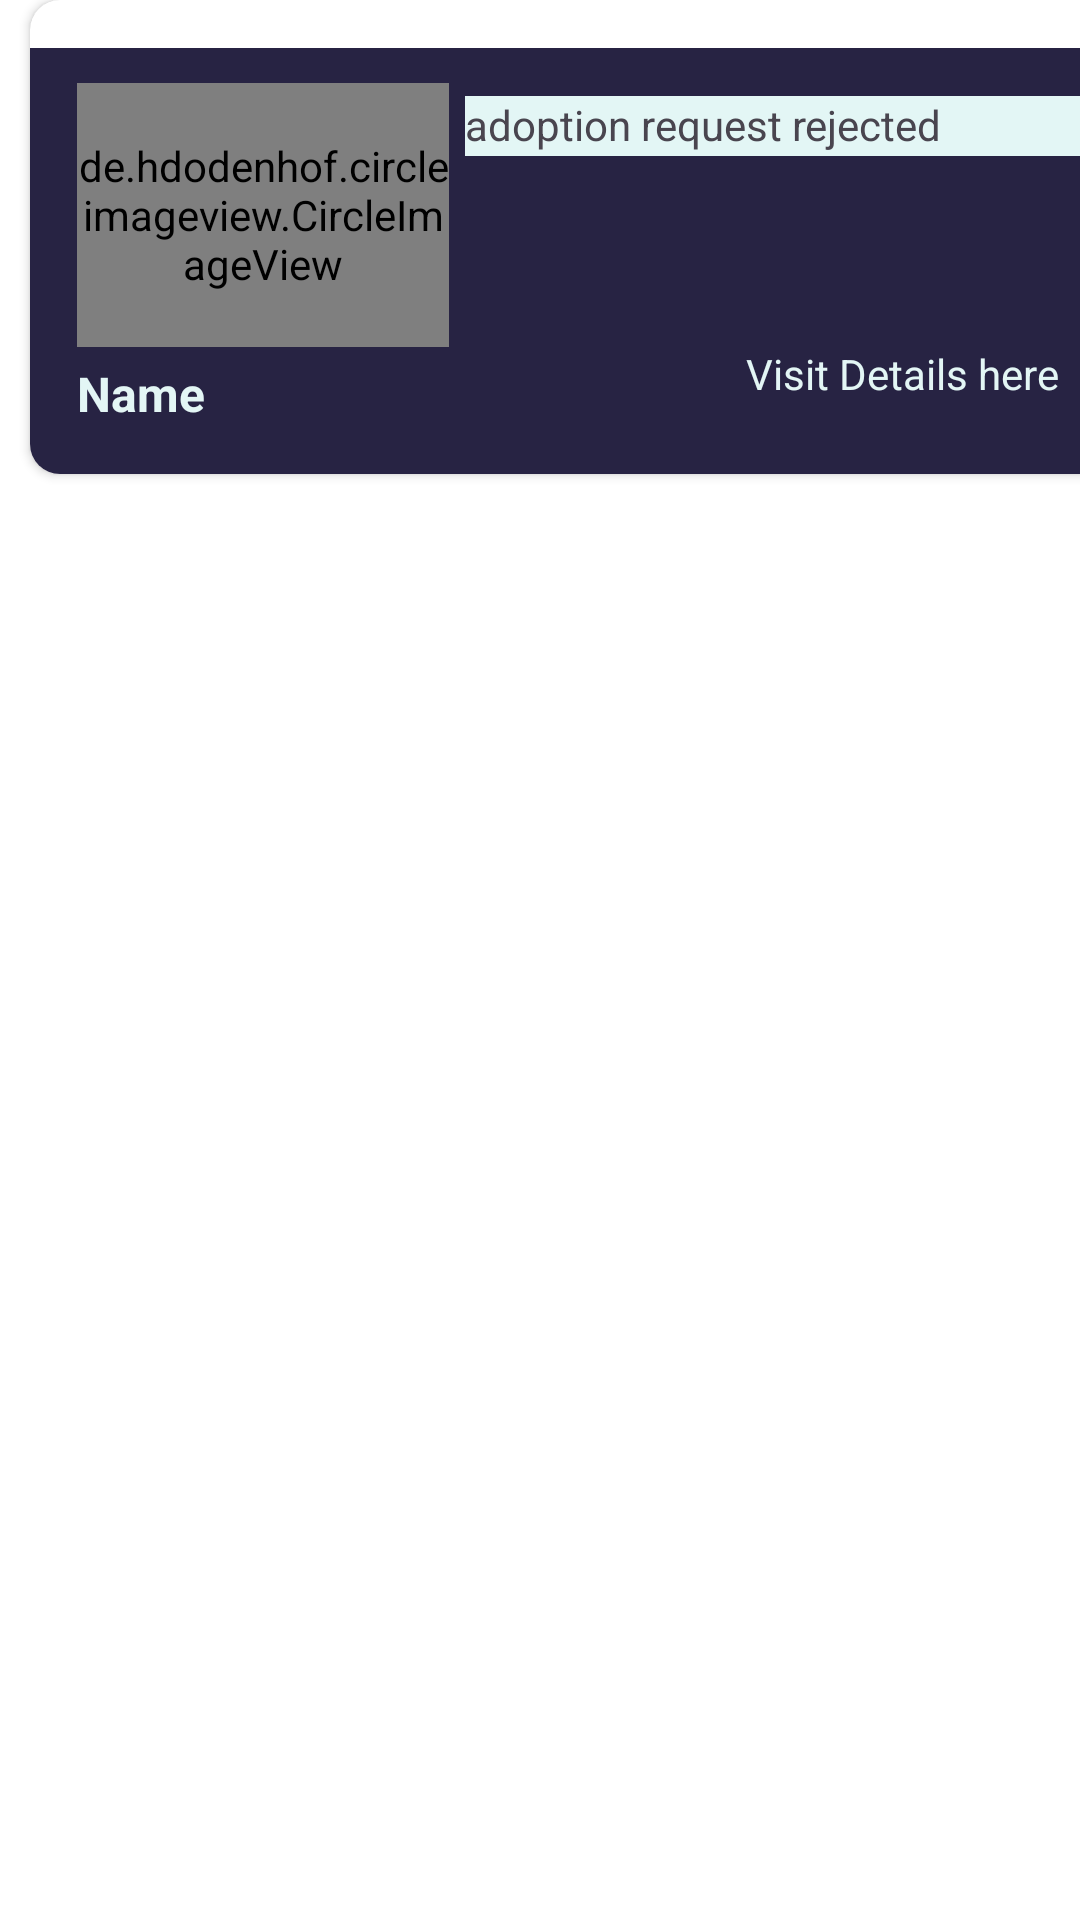

The Android layout XML behind this screen, and the referenced resources:
<!-- AndroidManifest.xml: application theme Theme.PawAndroid -->
<!-- res/layout/history_list.xml -->
<?xml version="1.0" encoding="utf-8"?>
<LinearLayout xmlns:android="http://schemas.android.com/apk/res/android"
    xmlns:app="http://schemas.android.com/apk/res-auto"
    xmlns:tools="http://schemas.android.com/tools"
    android:id="@+id/rv_list"
    android:layout_width="match_parent"
    android:layout_height="wrap_content"
    android:layout_margin="0dp"
    android:background="#ffffff"
    android:orientation="horizontal">

    <androidx.cardview.widget.CardView
        android:id="@+id/rvRequested"
        android:layout_width="391dp"
        android:layout_height="158dp"
        android:layout_marginStart="10dp"
        android:layout_marginEnd="10dp"
        android:background="#ffffff"
        app:cardCornerRadius="10dp">

        <androidx.constraintlayout.widget.ConstraintLayout
            android:id="@+id/rvList"
            android:layout_width="match_parent"
            android:layout_height="match_parent"
            android:layout_marginTop="16dp"
            android:background="@color/Headline_Stroke"
            app:layout_constraintBottom_toBottomOf="@+id/tvNamePet"
            app:layout_constraintEnd_toEndOf="parent"
            app:layout_constraintHorizontal_bias="0.5"
            app:layout_constraintStart_toStartOf="parent"
            app:layout_constraintTop_toBottomOf="@+id/tvNamePet">


            <TextView
                android:id="@+id/tvstatus"
                android:layout_width="230dp"
                android:layout_height="20dp"
                android:layout_marginEnd="16dp"
                android:background="@color/Secondary"
                android:text="adoption request rejected"
                app:layout_constraintBottom_toBottomOf="parent"
                app:layout_constraintEnd_toEndOf="parent"
                app:layout_constraintTop_toTopOf="parent"
                app:layout_constraintVertical_bias="0.131" />

            <TextView
                android:id="@+id/tvNamePet"
                android:layout_width="161dp"
                android:layout_height="wrap_content"
                android:layout_marginEnd="212dp"
                android:text="Name"
                android:textSize="16sp"
                android:textStyle="bold"
                android:textColor="@color/Secondary"
                app:layout_constraintBottom_toBottomOf="parent"
                app:layout_constraintEnd_toEndOf="parent"
                app:layout_constraintHorizontal_bias="0.0"
                app:layout_constraintStart_toStartOf="@+id/imageView"
                app:layout_constraintTop_toTopOf="parent"
                app:layout_constraintVertical_bias="0.866" />

            <de.hdodenhof.circleimageview.CircleImageView
                android:id="@+id/imageView"
                android:layout_width="124dp"
                android:layout_height="88dp"
                app:layout_constraintBottom_toBottomOf="parent"
                app:layout_constraintEnd_toEndOf="parent"
                app:layout_constraintHorizontal_bias="0.059"
                app:layout_constraintStart_toStartOf="parent"
                app:layout_constraintTop_toTopOf="parent"
                app:layout_constraintVertical_bias="0.213" />

            <TextView
                android:id="@+id/tvViewDetails"
                android:layout_width="wrap_content"
                android:layout_height="wrap_content"
                android:layout_marginEnd="48dp"
                android:textColor="@color/Secondary"
                android:text="Visit Details here"
                app:layout_constraintBottom_toBottomOf="parent"
                app:layout_constraintEnd_toEndOf="parent"
                app:layout_constraintTop_toTopOf="parent"
                app:layout_constraintVertical_bias="0.804" />


        </androidx.constraintlayout.widget.ConstraintLayout>

    </androidx.cardview.widget.CardView>


</LinearLayout>
<!-- resources referenced by this layout -->
<resources>
  <color name="Headline_Stroke">#272343</color>
  <color name="Secondary">#E3F6F5</color>
  <style name="Theme.PawAndroid" parent="Base.Theme.PawAndroid" />
  <style name="Base.Theme.PawAndroid" parent="Theme.Material3.DayNight.NoActionBar">
  
          <item name="colorPrimary">@color/Headline_Stroke</item>
          <item name="colorPrimaryVariant">@color/Headline_Stroke</item>
          <item name="colorSecondaryVariant">@color/Secondary</item>
          <item name="colorSecondary">@color/Secondary</item>
          <item name="android:statusBarColor" tools:targetApi="l"> ?attr/colorPrimaryVariant</item>
      </style>
</resources>
